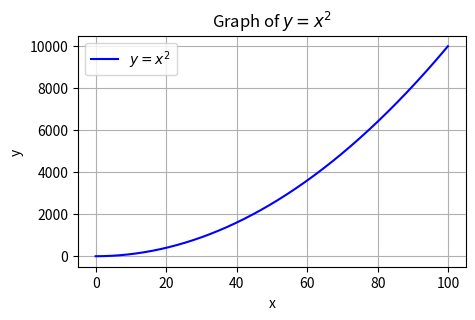
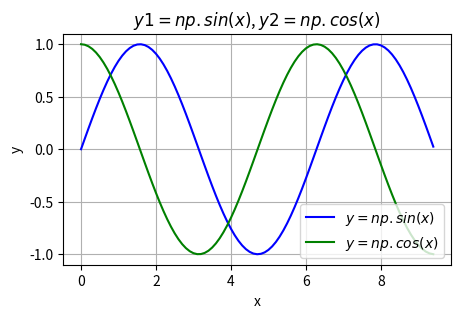

Generate these figures, in order, with matplotlib:
#!/usr/bin/env python
# coding: utf-8

# #                                           numpy 练习题

#

# ### numpy 的array操作

# #### 1.导入numpy库
import numpy as np
import matplotlib.pyplot as plt




# #### 2.建立一个一维数组 a 初始化为[4,5,6], (1)输出a 的类型（type）(2)输出a的各维度的大小（shape）(3)输出 a的第一个元素（值为4）

a = np.array([4, 5, 6])
print("第二题:")
print("类型:",type(a))
print("各维度大小:",a.shape)
print("第一个元素:",a[0])




# #### 3.建立一个二维数组 b,初始化为 [ [4, 5, 6],[1, 2, 3]] (1)输出各维度的大小（shape）(2)输出 b(0,0)，b(0,1),b(1,1) 这三个元素（对应值分别为4,5,2）

b = np.array([ [4, 5, 6],
               [1, 2, 3] ])
print("\n第三题:")
print("各维度大小:",b.shape)
print("b(0,0)元素:",b[0,0])
print("b(0,1)元素:",b[0,1])
print("b(1,1)元素:",b[1,1])



# #### 4.  (1)建立一个全0矩阵 a, 大小为 3x3; 类型为整型（提示: dtype = int）(2)建立一个全1矩阵b,大小为4x5;  (3)建立一个单位矩阵c ,大小为4x4; (4)生成一个随机数矩阵d,大小为 3x2.
a = np.zeros((3,3),dtype=int)
b = np.ones((4,5))
c = np.eye(4)
d = np.random.random((3,2))

print("\n第四题:")
print("全0矩阵:\n",a)
print("全1矩阵:\n",b)
print("单位矩阵:\n",c)
print("随机矩阵:\n",d)






# #### 5. 建立一个数组 a,(值为[[1, 2, 3, 4], [5, 6, 7, 8], [9, 10, 11, 12]] ) ,(1)打印a; (2)输出  下标为(2,3),(0,0) 这两个数组元素的值

a = np.array([[1, 2, 3, 4],
              [5, 6, 7, 8],
              [9, 10, 11, 12]])

print("\n第五题:")
print("数组a:\n",a)
print("(2,3)元素:",a[2,3])
print("(0,0)元素:",a[0,0])



# #### 6.把上一题的 a数组的 0到1行 2到3列，放到b里面去，（此处不需要从新建立a,直接调用即可）(1),输出b;(2) 输出b 的（0,0）这个元素的值


b = a[0:2,2:4]

print("\n第六题:")
print("输出b:\n",b)
print("输出b(0,0):",b[0,0])



#  #### 7. 把第5题中数组a的最后两行所有元素放到 c中，（提示： a[1:2, :]）(1)输出 c ; (2) 输出 c 中第一行的最后一个元素（提示，使用 -1                 表示最后一个元素）

c = a[1:4,:]
print("\n第七题:")
print("数组a的最后两行:\n",c)
print("c中第一行最后一个元素:",c[0,-1])




# #### 8.建立数组a,初始化a为[[1, 2], [3, 4], [5, 6]]，输出 （0,0）（1,1）（2,0）这三个元素（提示： 使用 print(a[[0, 1, 2], [0, 1, 0]]) ）

a = np.array([[1, 2],
              [3, 4],
              [5, 6]])

print("\n第八题:")
print("输出s(0,0)&(1,1)&(2,0):",a[[0, 1, 2], [0, 1, 0]])




# #### 9.建立矩阵a ,初始化为[[1, 2, 3], [4, 5, 6], [7, 8, 9], [10, 11, 12]]，输出(0,0),(1,2),(2,0),(3,1) (提示使用 b = np.array([0, 2, 0, 1])                     print(a[np.arange(4), b]))

a = np.array([[1, 2, 3],
              [4, 5, 6],
              [7, 8, 9],
              [10, 11, 12]])

b = np.array([0, 2, 0, 1])
print("\n第九题:")
print("输出(0,0)&(1,2)&(2,0)&(3,1):",a[np.arange(4), b])




# #### 10.对9 中输出的那四个元素，每个都加上10，然后重新输出矩阵a.(提示： a[np.arange(4), b] += 10 ）

a[np.arange(4), b] += 10
print("\n第十题:")
print("全部加10:\n",a)




# ### array 的数学运算

# #### 11.  执行 x = np.array([1, 2])，然后输出 x 的数据类型
print("\n第十一题:")
x = np.array([1, 2])
print("x 的数据类型:",x.dtype)




# #### 12.执行 x = np.array([1.0, 2.0]) ，然后输出 x 的数据类类型

print("\n第十二题:")
x = np.array([1.0, 2.0])
print("x 的数据类型:",x.dtype)



# #### 13.执行 x = np.array([[1, 2], [3, 4]], dtype=np.float64) ，y = np.array([[5, 6], [7, 8]], dtype=np.float64)，然后输出 x+y ,和 np.add(x,y)

print("\n第十三题:")
x = np.array([[1, 2], [3, 4]], dtype=np.float64)
y = np.array([[5, 6], [7, 8]], dtype=np.float64)
print("输出x+y:\n",x+y)
print("输出np.add(x,y):\n",np.add(x,y))



# #### 14. 利用 13题目中的x,y 输出 x-y 和 np.subtract(x,y)

print("\n第十四题:")
print("输出x-y:\n",x-y)
print("输出np.subtract(x,y):\n",np.subtract(x,y))




# #### 15. 利用13题目中的x，y 输出 x*y ,和 np.multiply(x, y) 还有  np.dot(x,y),比较差异。然后自己换一个不是方阵的试试。

print("\n第十五题:")
print("输出x*y:\n",x*y)
print("输出:np.multiply(x, y)\n",np.multiply(x,y))
print("输出:np.dot(x,y)\n",np.dot(x,y))


# #### 16. 利用13题目中的x,y,输出 x / y .(提示 ： 使用函数 np.divide())

print("\n第十六题:")
print("输出x/y:\n",np.divide(x,y))




# #### 17. 利用13题目中的x,输出 x的 开方。(提示： 使用函数 np.sqrt() )

print("\n第十七题:")
print("输出np.sqrt(x):\n",np.sqrt(x))




# #### 18.利用13题目中的x,y ,执行 print(x.dot(y)) 和 print(np.dot(x,y))


print("\n第十八题:")
print("x.dot(y):\n",x.dot(y))
print("np.dot(x,y):\n",np.dot(x,y))




# ##### 19.利用13题目中的 x,进行求和。提示：输出三种求和 (1)print(np.sum(x)):   (2)print(np.sum(x，axis =0 ));   (3)print(np.sum(x,axis = 1))

print("\n第十九题:")
print("输出np.sum(x):",np.sum(x))
print("输出np.sum(x,axis =0 ):",np.sum(x,axis =0 ))
print("输出np.sum(x,axis = 1):",np.sum(x,axis = 1))



# #### 20.利用13题目中的 x,进行求平均数（提示：输出三种平均数(1)print(np.mean(x)) (2)print(np.mean(x,axis = 0))(3) print(np.mean(x,axis =1))）

print("\n第二十题:")
print("输出np.mean(x):",np.mean(x))
print("输出np.mean(x,axis = 0):",np.mean(x,axis = 0))
print("输出np.mean(x,axis = 1):",np.mean(x,axis =1))




# #### 21.利用13题目中的x，对x 进行矩阵转置，然后输出转置后的结果，（提示： x.T 表示对 x 的转置）

print("\n第二十一题:")
print("输出转置:\n",x.T)




# #### 22.利用13题目中的x,求e的指数（提示： 函数 np.exp()）

print("\n第二十二题:")
print("求e的指数:\n",np.exp(x))




# #### 23.利用13题目中的 x,求值最大的下标（提示(1)print(np.argmax(x)) ,(2) print(np.argmax(x, axis =0))(3)print(np.argmax(x),axis =1))

print("\n第二十三题:")

print("输出np.argmax(x):",np.argmax(x))
print("输出np.argmax(x, axis =0):",np.argmax(x, axis =0))
print("输出np.argmax(x,axis =1):",np.argmax(x,axis =1))



# #### 24,画图，y=x*x 其中 x = np.arange(0, 100, 0.1) （提示这里用到  matplotlib.pyplot 库）

print("\n第二十四题:")

x = np.arange(0, 100, 0.1)
y = x * x

plt.figure(figsize=(5, 3))
plt.plot(x, y, label='$y = x^2$', color='blue')

plt.title('Graph of $y = x^2$')
plt.xlabel('x')
plt.ylabel('y')

plt.legend()
plt.grid(True)
plt.show()

# #### 25.画图。画正弦函数和余弦函数， x = np.arange(0, 3 * np.pi, 0.1)(提示：这里用到 np.sin() np.cos() 函数和 matplotlib.pyplot 库)

print("\n第二十五题:")
plt.rcParams['figure.dpi'] = 300

x = np.arange(0, 3 * np.pi, 0.1)
y1 = np.sin(x)
y2 = np.cos(x)

plt.figure(figsize=(5, 3))
plt.plot(x, y1, label='$y = np.sin(x)$', color='blue')
plt.plot(x, y2, label='$y = np.cos(x)$', color='green')

plt.title('$y1 = np.sin(x)$, $y2 = np.cos(x)$')
plt.xlabel('x')
plt.ylabel('y')

plt.legend()
plt.grid(True)
plt.show()


